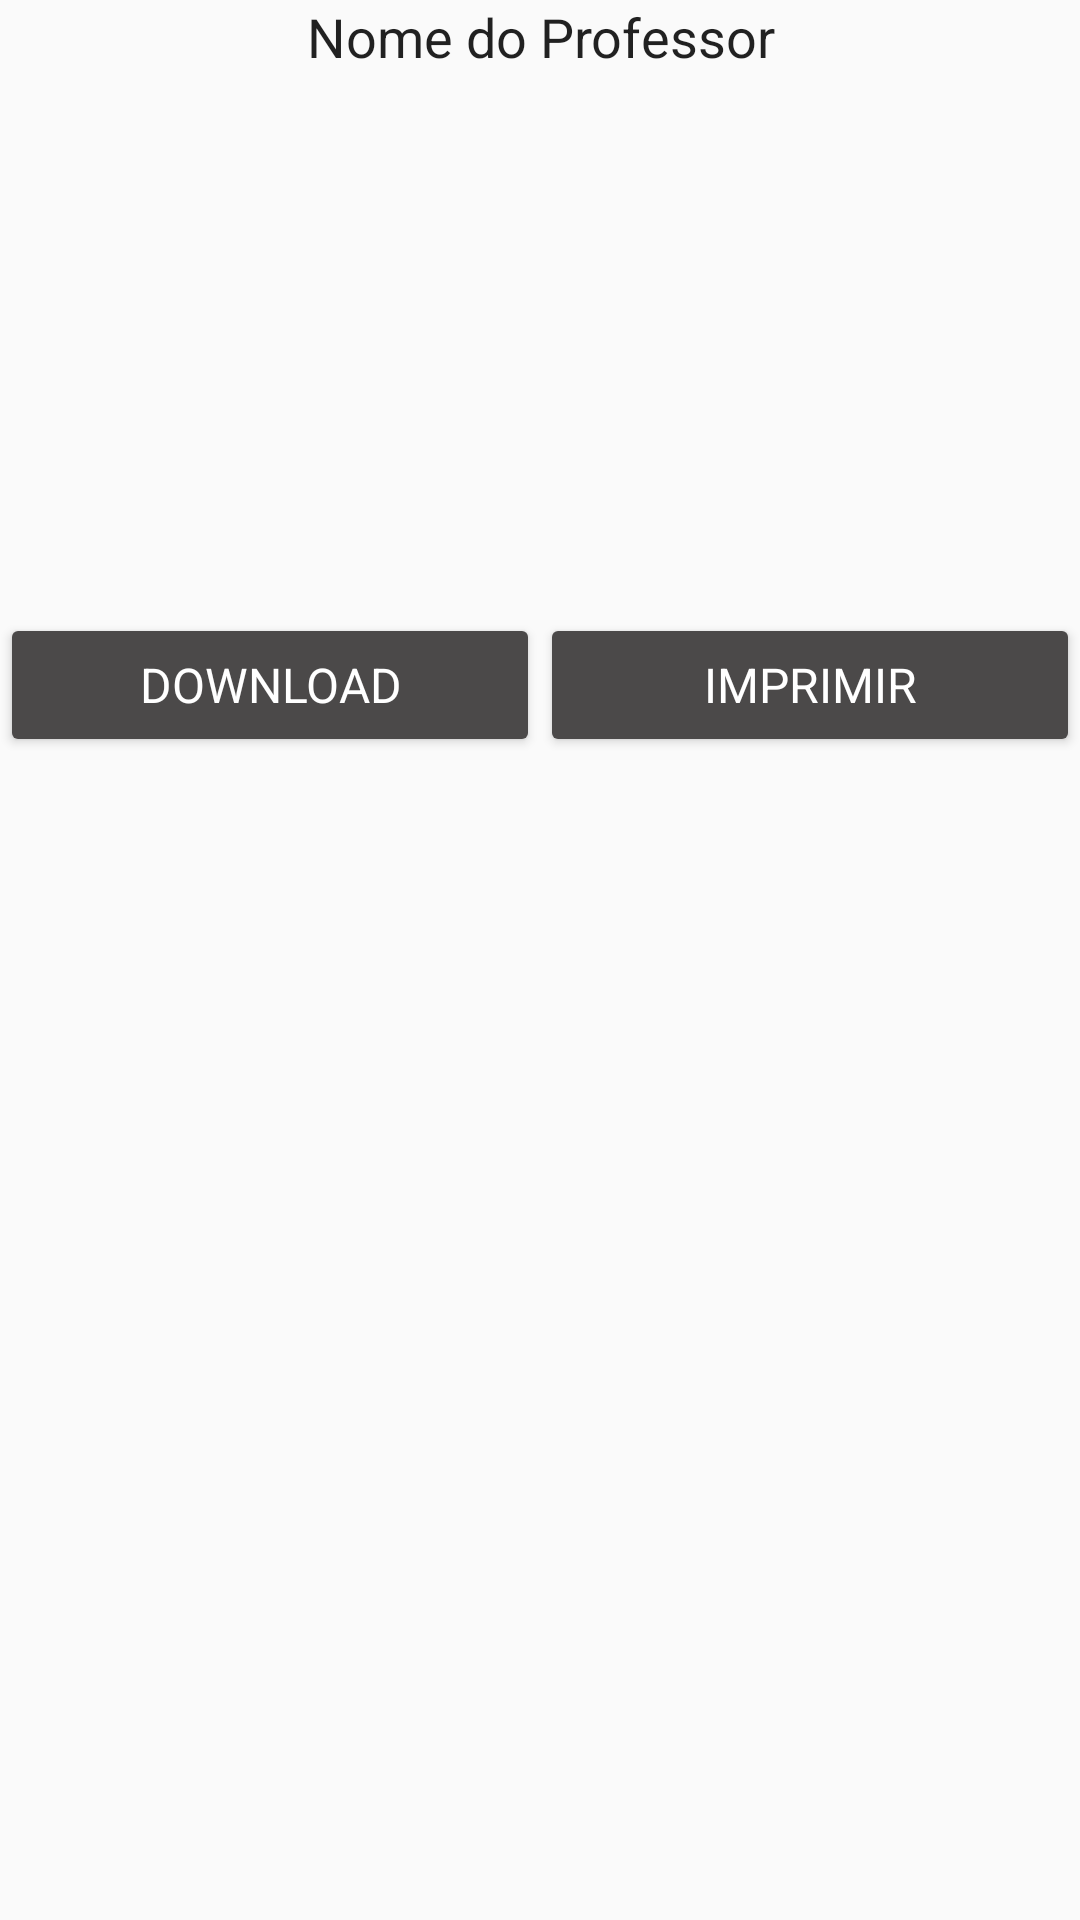

The Android layout XML behind this screen, and the referenced resources:
<!-- AndroidManifest.xml: application theme AppTheme -->
<!-- res/layout/arquivo__professor.xml -->
<?xml version="1.0" encoding="utf-8"?>
<LinearLayout
    xmlns:android="http://schemas.android.com/apk/res/android"
    android:id="@+id/layout_arquivoProfessor"
    android:layout_width="match_parent"
    android:layout_height="match_parent"
    android:layout_marginLeft="10dp"
    android:layout_marginTop="10dp"
    android:layout_marginRight="10dp"
    android:layout_marginBottom="10dp"
    android:orientation="vertical">

    <TextView
        android:id="@+id/textView_nomeProfessorArquivoProfessor"
        android:layout_width="match_parent"
        android:layout_height="wrap_content"
        android:gravity="center_horizontal"
        android:text="@string/tx_nomeProf"
        android:textAppearance="@android:style/TextAppearance.Medium"
        android:layout_marginBottom="10dp"/>

    <ListView
        android:id="@+id/listView_arquivosProfessor"
        android:layout_width="match_parent"
        android:layout_height="150dp"
        android:cacheColorHint="#21588B"
        android:choiceMode="singleChoice" />

    <LinearLayout
        android:layout_width="match_parent"
        android:layout_height="wrap_content"
        android:layout_marginTop="20dp"
        android:orientation="horizontal">

        <Button
            android:id="@+id/button_downloadArquivoProfessor"
            android:layout_width="match_parent"
            android:layout_height="wrap_content"
            android:layout_weight="1"
            android:backgroundTint="@color/colorPrimaryDark"
            android:text="@string/tx_download"
            android:textColor="@color/colorWhite"
            android:textSize="16sp"
            android:textAppearance="@android:style/TextAppearance.Medium" />

        <Button
            android:id="@+id/button_imprimirArquivoProfessor"
            android:layout_width="match_parent"
            android:layout_height="wrap_content"
            android:layout_weight="1"
            android:backgroundTint="@color/colorPrimaryDark"
            android:text="@string/tx_imprimir"
            android:textColor="@android:color/white"
            android:textSize="16sp"
            android:textAppearance="@android:style/TextAppearance.Medium" />

    </LinearLayout>

</LinearLayout>
<!-- resources referenced by this layout -->
<resources>
  <color name="colorPrimaryDark">#4B4949</color>
  <color name="colorWhite">#FFFFFF</color>
  <string name="tx_download">DOWNLOAD</string>
  <string name="tx_imprimir">IMPRIMIR</string>
  <string name="tx_nomeProf">Nome do Professor</string>
  <style name="AppTheme" parent="Theme.MaterialComponents.DayNight.DarkActionBar.Bridge">
          <item name="colorPrimary">@color/colorPrimary</item>
          <item name="colorPrimaryDark">@color/colorPrimaryDark</item>
          <item name="colorAccent">@color/colorAccent</item>
      </style>
  <color name="colorPrimary">#0C3BDA</color>
  <color name="colorAccent">#0E0D0D</color>
</resources>
